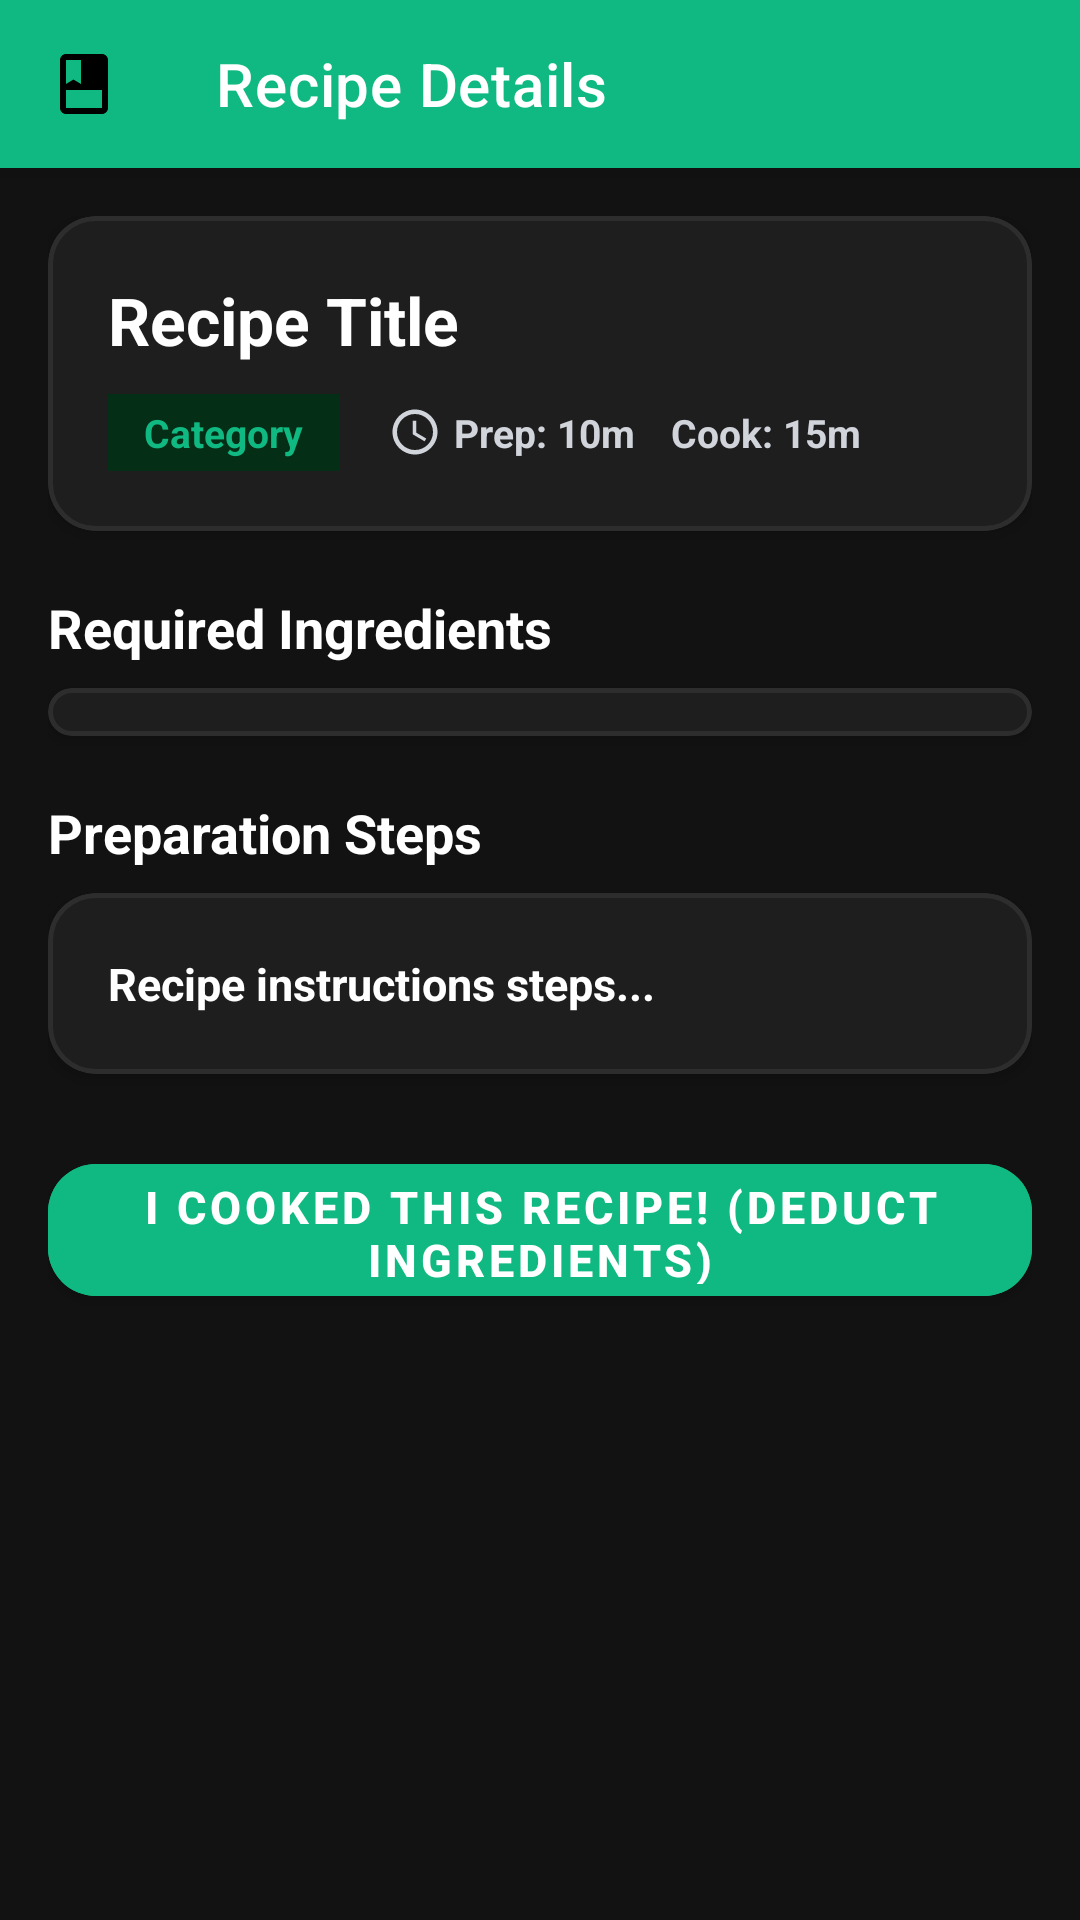

Android layout source for this screen:
<!-- AndroidManifest.xml: application theme Theme.SmartPantryManager.NoActionBar -->
<!-- res/layout/activity_recipe_detail.xml -->
<?xml version="1.0" encoding="utf-8"?>
<LinearLayout xmlns:android="http://schemas.android.com/apk/res/android"
    xmlns:app="http://schemas.android.com/apk/res-auto"
    android:layout_width="match_parent"
    android:layout_height="match_parent"
    android:background="@color/background"
    android:fitsSystemWindows="true"
    android:orientation="vertical">

    <com.google.android.material.appbar.MaterialToolbar
        android:id="@+id/toolbar_recipe_detail"
        android:layout_width="match_parent"
        android:layout_height="?attr/actionBarSize"
        android:background="@color/primary"
        android:elevation="4dp"
        app:navigationIcon="@drawable/ic_recipes"
        app:title="@string/title_recipe_detail"
        app:titleTextColor="@color/white" />

    <ScrollView
        android:layout_width="match_parent"
        android:layout_height="0dp"
        android:layout_weight="1"
        android:padding="16dp">

        <LinearLayout
            android:layout_width="match_parent"
            android:layout_height="wrap_content"
            android:orientation="vertical">

            
            <com.google.android.material.card.MaterialCardView
                android:layout_width="match_parent"
                android:layout_height="wrap_content"
                app:cardBackgroundColor="@color/surface"
                app:cardCornerRadius="16dp"
                app:cardElevation="3dp"
                app:strokeColor="@color/divider"
                app:strokeWidth="1.5dp">

                <LinearLayout
                    android:layout_width="match_parent"
                    android:layout_height="wrap_content"
                    android:orientation="vertical"
                    android:padding="20dp">

                    <TextView
                        android:id="@+id/tv_detail_title"
                        android:layout_width="wrap_content"
                        android:layout_height="wrap_content"
                        android:text="Recipe Title"
                        android:textColor="@color/text_primary"
                        android:textSize="22sp"
                        android:textStyle="bold" />

                    <LinearLayout
                        android:layout_width="match_parent"
                        android:layout_height="wrap_content"
                        android:layout_marginTop="10dp"
                        android:gravity="center_vertical"
                        android:orientation="horizontal">

                        <TextView
                            android:id="@+id/tv_detail_category"
                            android:layout_width="wrap_content"
                            android:layout_height="wrap_content"
                            android:background="@color/badge_background_fresh"
                            android:paddingHorizontal="12dp"
                            android:paddingVertical="4dp"
                            android:text="Category"
                            android:textColor="@color/primary"
                            android:textSize="13sp"
                            android:textStyle="bold" />

                        <ImageView
                            android:layout_width="18dp"
                            android:layout_height="18dp"
                            android:layout_marginStart="16dp"
                            android:contentDescription="Time"
                            android:src="@drawable/ic_clock"
                            app:tint="@color/text_secondary" />

                        <TextView
                            android:id="@+id/tv_detail_prep_time"
                            android:layout_width="wrap_content"
                            android:layout_height="wrap_content"
                            android:layout_marginStart="4dp"
                            android:text="Prep: 10m"
                            android:textColor="@color/text_secondary"
                            android:textSize="13sp"
                            android:textStyle="bold" />

                        <TextView
                            android:id="@+id/tv_detail_cook_time"
                            android:layout_width="wrap_content"
                            android:layout_height="wrap_content"
                            android:layout_marginStart="12dp"
                            android:text="Cook: 15m"
                            android:textColor="@color/text_secondary"
                            android:textSize="13sp"
                            android:textStyle="bold" />
                    </LinearLayout>
                </LinearLayout>
            </com.google.android.material.card.MaterialCardView>

            
            <TextView
                android:layout_width="wrap_content"
                android:layout_height="wrap_content"
                android:layout_marginTop="20dp"
                android:layout_marginBottom="8dp"
                android:text="@string/label_ingredients_heading"
                android:textColor="@color/text_primary"
                android:textSize="18sp"
                android:textStyle="bold" />

            <com.google.android.material.card.MaterialCardView
                android:layout_width="match_parent"
                android:layout_height="wrap_content"
                app:cardBackgroundColor="@color/surface"
                app:cardCornerRadius="16dp"
                app:cardElevation="3dp"
                app:strokeColor="@color/divider"
                app:strokeWidth="1.5dp">

                <androidx.recyclerview.widget.RecyclerView
                    android:id="@+id/rv_recipe_ingredients"
                    android:layout_width="match_parent"
                    android:layout_height="wrap_content"
                    android:nestedScrollingEnabled="false"
                    android:padding="8dp" />
            </com.google.android.material.card.MaterialCardView>

            
            <TextView
                android:layout_width="wrap_content"
                android:layout_height="wrap_content"
                android:layout_marginTop="20dp"
                android:layout_marginBottom="8dp"
                android:text="@string/label_instructions_heading"
                android:textColor="@color/text_primary"
                android:textSize="18sp"
                android:textStyle="bold" />

            <com.google.android.material.card.MaterialCardView
                android:layout_width="match_parent"
                android:layout_height="wrap_content"
                app:cardBackgroundColor="@color/surface"
                app:cardCornerRadius="16dp"
                app:cardElevation="3dp"
                app:strokeColor="@color/divider"
                app:strokeWidth="1.5dp">

                <TextView
                    android:id="@+id/tv_detail_instructions"
                    android:layout_width="match_parent"
                    android:layout_height="wrap_content"
                    android:lineSpacingExtra="6dp"
                    android:padding="20dp"
                    android:text="Recipe instructions steps..."
                    android:textColor="@color/text_primary"
                    android:textSize="15sp"
                    android:textStyle="bold" />
            </com.google.android.material.card.MaterialCardView>

            
            <com.google.android.material.button.MaterialButton
                android:id="@+id/btn_cook_recipe"
                android:layout_width="match_parent"
                android:layout_height="56dp"
                android:layout_marginTop="24dp"
                android:layout_marginBottom="16dp"
                android:backgroundTint="@color/primary"
                android:text="@string/btn_cook_recipe"
                android:textColor="@color/white"
                android:textSize="15sp"
                android:textStyle="bold"
                app:cornerRadius="16dp"
                app:icon="@drawable/ic_check"
                app:iconTint="@color/white" />
        </LinearLayout>
    </ScrollView>
</LinearLayout>
<!-- resources referenced by this layout -->
<resources>
  <color name="background">#121212</color>
  <color name="badge_background_fresh">#052E16</color>
  <color name="divider">#2D2D2D</color>
  <color name="primary">#10B981</color>
  <color name="surface">#1E1E1E</color>
  <color name="text_primary">#FFFFFF</color>
  <color name="text_secondary">#D1D5DB</color>
  <color name="white">#FFFFFF</color>
  <!-- drawable ic_clock (drawable) -->
  <vector xmlns:android="http://schemas.android.com/apk/res/android"
      android:width="24dp"
      android:height="24dp"
      android:viewportWidth="24"
      android:viewportHeight="24">
    <path
        android:fillColor="#FF000000"
        android:pathData="M11.99,2C6.47,2 2,6.48 2,12s4.47,10 9.99,10C17.52,22 22,17.52 22,12S17.52,2 11.99,2zM12,20c-4.42,0 -8,-3.58 -8,-8s3.58,-8 8,-8 8,3.58 8,8 -3.58,8 -8,8zm0.5,-13H11v6l5.25,3.15 0.75,-1.23 -4.5,-2.67z"/>
  </vector>
  <!-- drawable ic_recipes (drawable) -->
  <vector xmlns:android="http://schemas.android.com/apk/res/android"
      android:width="24dp"
      android:height="24dp"
      android:viewportWidth="24"
      android:viewportHeight="24">
    <path
        android:fillColor="#FF000000"
        android:pathData="M18,2H6C4.9,2 4,2.9 4,4v16c0,1.1 0.9,2 2,2h12c1.1,0 2,-0.9 2,-2V4C20,2.9 19.1,2 18,2zM6,4h5v8l-2.5,-1.5L6,12V4zM18,20H6v-6h12V20z"/>
  </vector>
  <string name="btn_cook_recipe">I Cooked This Recipe! (Deduct Ingredients)</string>
  <string name="label_ingredients_heading">Required Ingredients</string>
  <string name="label_instructions_heading">Preparation Steps</string>
  <string name="title_recipe_detail">Recipe Details</string>
  <style name="Theme.SmartPantryManager.NoActionBar" parent="Theme.MaterialComponents.DayNight.NoActionBar">
          <item name="colorPrimary">@color/primary</item>
          <item name="colorPrimaryVariant">@color/primary_dark</item>
          <item name="colorOnPrimary">@color/on_primary</item>
          <item name="colorSecondary">@color/secondary</item>
          <item name="colorSurface">@color/surface</item>
          <item name="colorOnSurface">@color/text_primary</item>
          <item name="android:textColor">@color/text_primary</item>
          <item name="android:textColorPrimary">@color/text_primary</item>
          <item name="android:textColorSecondary">@color/text_secondary</item>
          <item name="cardBackgroundColor">@color/card_background</item>
          <item name="android:colorBackground">@color/background</item>
          <item name="android:statusBarColor">#000000</item>
          <item name="android:navigationBarColor">@color/surface</item>
          <item name="android:forceDarkAllowed" tools:targetApi="q">false</item>
      </style>
  <color name="primary_dark">#059669</color>
  <color name="on_primary">#000000</color>
  <color name="secondary">#14B8A6</color>
  <color name="card_background">#1E1E1E</color>
</resources>
